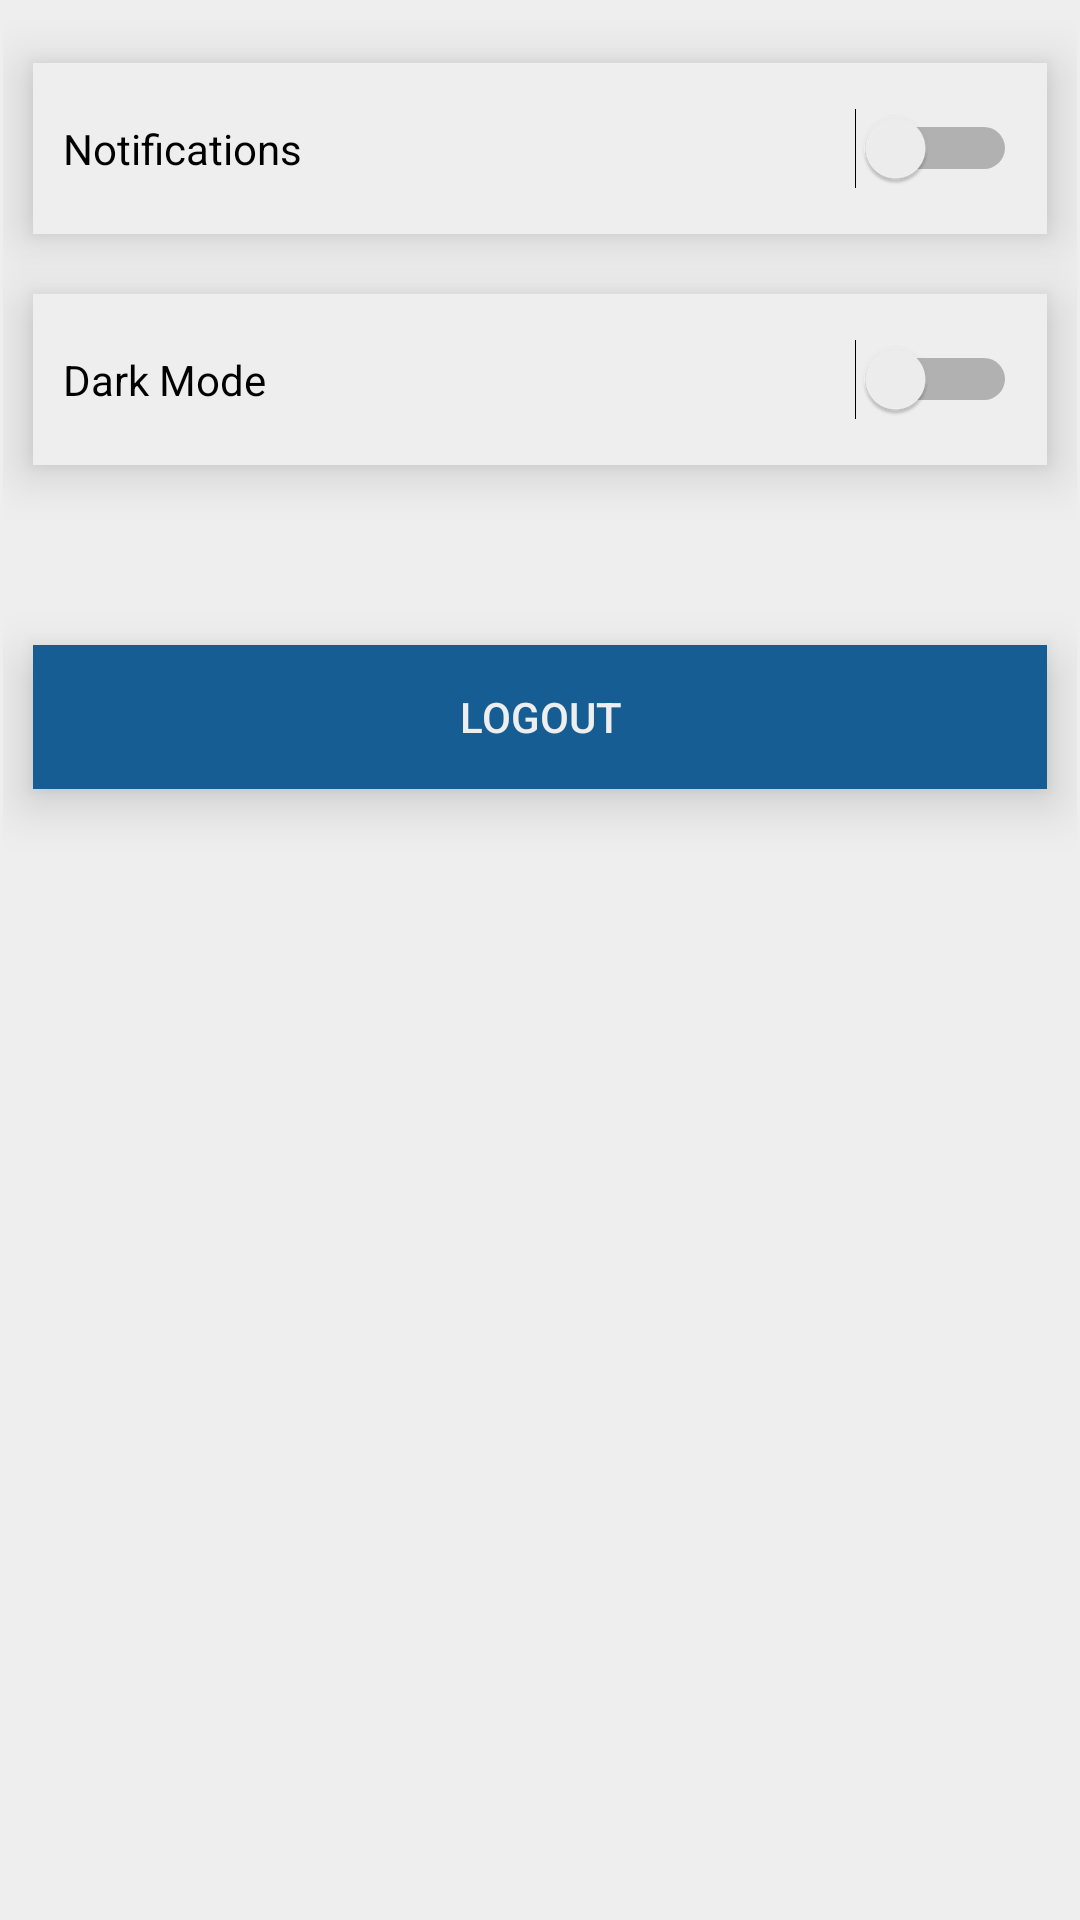

Android layout source for this screen:
<!-- AndroidManifest.xml: application theme Theme.FCULCMOnHand -->
<!-- res/layout/fragment_settings.xml -->
<?xml version="1.0" encoding="utf-8"?>
<androidx.constraintlayout.widget.ConstraintLayout xmlns:android="http://schemas.android.com/apk/res/android"
    xmlns:app="http://schemas.android.com/apk/res-auto"
    android:layout_width="match_parent"
    android:layout_height="match_parent"
    android:background="@color/white">

    <LinearLayout
        android:id="@+id/linearLayout3"
        android:layout_width="0dp"
        android:layout_height="0dp"
        android:layout_marginStart="1dp"
        android:layout_marginTop="1dp"
        android:layout_marginEnd="1dp"
        android:layout_marginBottom="1dp"
        android:orientation="vertical"
        app:layout_constraintBottom_toBottomOf="parent"
        app:layout_constraintEnd_toEndOf="parent"
        app:layout_constraintHorizontal_bias="1.0"
        app:layout_constraintStart_toStartOf="parent"
        app:layout_constraintTop_toTopOf="parent"
        app:layout_constraintVertical_bias="0.0">

        <RelativeLayout
            android:layout_width="match_parent"
            android:layout_height="wrap_content"
            android:layout_marginHorizontal="10dp"
            android:layout_marginTop="20dp"
            android:background="@color/white"
            android:elevation="10dp"
            android:paddingVertical="15dp"
            android:paddingStart="10dp"
            android:paddingEnd="10dp">

            <Switch
                android:id="@+id/notification_switch"
                android:layout_width="match_parent"
                android:layout_height="wrap_content"
                android:text="@string/notifications_switch"
                android:thumbTint="@drawable/switch_track_color"
                android:trackTint="@drawable/switch_track_color" />

        </RelativeLayout>

        <RelativeLayout
            android:layout_width="match_parent"
            android:layout_height="wrap_content"
            android:layout_marginHorizontal="10dp"
            android:layout_marginTop="20dp"
            android:background="@color/white"
            android:elevation="10dp"
            android:paddingVertical="15dp"
            android:paddingStart="10dp"
            android:paddingEnd="10dp">

            <Switch
                android:id="@+id/dark_mode_switch"
                android:layout_width="match_parent"
                android:layout_height="wrap_content"
                android:text="@string/dark_mode_switch"
                android:thumbTint="@drawable/switch_track_color"
                android:trackTint="@drawable/switch_track_color" />

        </RelativeLayout>

        <RelativeLayout
            android:layout_width="match_parent"
            android:layout_height="wrap_content"
            android:layout_marginHorizontal="10dp"
            android:layout_marginTop="60dp"
            android:background="@color/blue"
            android:elevation="10dp">

            <Button
                android:id="@+id/logOut_btn"
                android:layout_width="match_parent"
                android:layout_height="wrap_content"
                android:background="@android:color/transparent"
                android:text="@string/logout"
                android:textColor="@color/white" />
        </RelativeLayout>


    </LinearLayout>

</androidx.constraintlayout.widget.ConstraintLayout>
<!-- resources referenced by this layout -->
<resources>
  <color name="blue">#155D93</color>
  <color name="white">#EEEEEE</color>
  <string name="dark_mode_switch">Dark Mode</string>
  <string name="logout">LogOut</string>
  <string name="notifications_switch">Notifications</string>
  <style name="Theme.FCULCMOnHand" parent="Theme.MaterialComponents.DayNight.NoActionBar">
          <item name="android:statusBarColor">@color/blue</item>
      </style>
</resources>
